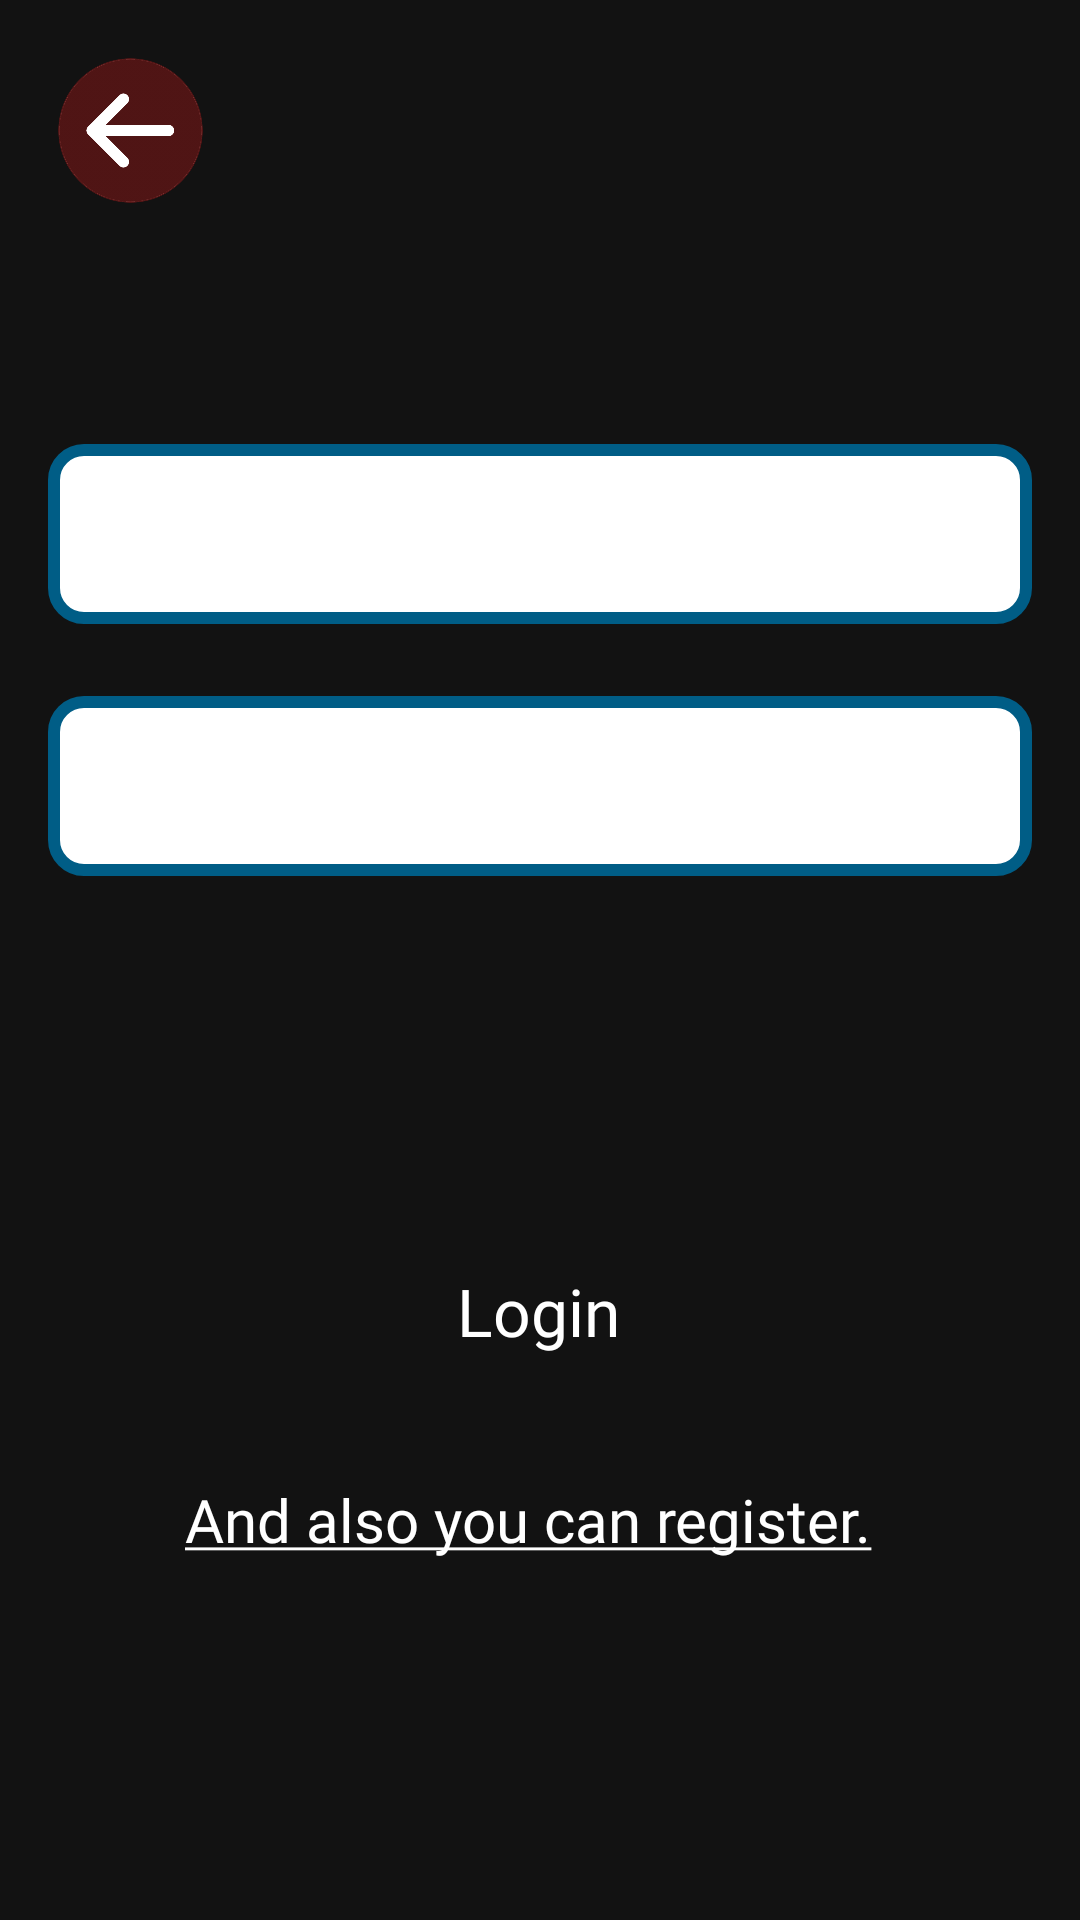

Android layout source for this screen:
<!-- AndroidManifest.xml: application theme Theme.MusicStore -->
<!-- res/layout/fragment_login.xml -->
<?xml version="1.0" encoding="utf-8"?>
<androidx.constraintlayout.widget.ConstraintLayout xmlns:android="http://schemas.android.com/apk/res/android"
    xmlns:app="http://schemas.android.com/apk/res-auto"
    xmlns:tools="http://schemas.android.com/tools"
    android:layout_width="match_parent"
    android:layout_height="match_parent"
    android:background="@drawable/background_login_register"
    tools:context=".presentation.fragment.login.LoginFragment">


    <EditText
        android:id="@+id/editTextTextEmailAddress"
        style="@style/EditTextLogin"
        android:layout_marginTop="148dp"
        android:hint="@string/email_address"
        android:inputType="textEmailAddress"
        app:layout_constraintEnd_toEndOf="parent"
        app:layout_constraintStart_toStartOf="parent"
        app:layout_constraintTop_toTopOf="parent" />

    <EditText
        android:id="@+id/editTextTextPassword"
        style="@style/EditTextLogin"
        android:layout_marginTop="24dp"
        android:hint="@string/password"
        android:inputType="textPassword"
        app:layout_constraintEnd_toEndOf="parent"
        app:layout_constraintStart_toStartOf="parent"
        app:layout_constraintTop_toBottomOf="@+id/editTextTextEmailAddress" />

    <Button
        android:id="@+id/buttonLogIn"
        style="@style/ButtonLogIn"
        android:layout_marginBottom="32dp"
        android:text="@string/login"
        app:layout_constraintBottom_toTopOf="@+id/textViewRegister"
        app:layout_constraintEnd_toEndOf="parent"
        app:layout_constraintHorizontal_bias="0.498"
        app:layout_constraintStart_toStartOf="parent" />

    <TextView
        android:id="@+id/textViewRegister"
        style="@style/TextViewRegister"
        android:layout_marginEnd="8dp"
        android:layout_marginBottom="120dp"
        android:text="@string/and_register"
        app:layout_constraintBottom_toBottomOf="parent"
        app:layout_constraintEnd_toEndOf="parent"
        app:layout_constraintStart_toStartOf="parent" />

    <ImageView
        android:id="@+id/btn_back"
        android:layout_width="55dp"
        android:layout_height="55dp"
        android:layout_marginTop="16dp"
        android:src="@drawable/btn_back"
        app:layout_constraintStart_toStartOf="@+id/editTextTextEmailAddress"
        app:layout_constraintTop_toTopOf="parent" />

</androidx.constraintlayout.widget.ConstraintLayout>
<!-- resources referenced by this layout -->
<resources>
  <!-- drawable background_login_register (drawable) -->
  <?xml version="1.0" encoding="utf-8"?>
  <bitmap xmlns:android="http://schemas.android.com/apk/res/android"
      android:gravity="center"
      android:src="@drawable/back_login_register"/>
  <!-- drawable btn_back: png bitmap (drawable, 31806 bytes) -->
  <string name="and_register"><u>And also you can register.</u></string>
  <string name="email_address">Email Address</string>
  <string name="login">Login</string>
  <string name="password">Password</string>
  <style name="ButtonLogIn">
          <item name="android:layout_width">wrap_content</item>
          <item name="android:layout_height">wrap_content</item>
          <item name="android:textAllCaps">false</item>
          <item name="android:fontFamily">@font/sf_pro_display_500</item>
          <item name="android:textSize">22sp</item>
          <item name="android:background">@drawable/button_shape</item>
      </style>
  <style name="EditTextLogin">
          <item name="android:layout_width">0dp</item>
          <item name="android:layout_height">60dp</item>
          <item name="android:layout_marginStart">16dp</item>
          <item name="android:layout_marginEnd">16dp</item>
          <item name="android:ems">17</item>
          <item name="android:fontFamily">@font/sf_pro_display_500</item>
          <item name="android:textSize">24sp</item>
          <item name="android:background">@drawable/edit_text_shape</item>
          <item name="android:paddingLeft">10dp</item>
          <item name="android:textColor">@color/white</item>
      </style>
  <style name="TextViewRegister">
          <item name="android:layout_width">wrap_content</item>
          <item name="android:layout_height">wrap_content</item>
          <item name="android:textColor">@color/white</item>
          <item name="android:textSize">20sp</item>
          <item name="android:fontFamily">@font/sf_pro_display_500</item>
      </style>
  <style name="Theme.MusicStore" parent="Theme.MaterialComponents.NoActionBar">
          
          <item name="colorPrimary">@color/black_red</item>
          <item name="colorPrimaryVariant">@color/black_red</item>
          <item name="colorOnPrimary">@color/white</item>
          
          <item name="colorSecondary">@color/teal_200</item>
          <item name="colorSecondaryVariant">@color/teal_700</item>
          <item name="colorOnSecondary">@color/black</item>
          
          <item name="android:statusBarColor">@color/black_red</item>
          
          <item name="android:textColorHint">@color/white</item>
      </style>
  <!-- drawable edit_text_shape (drawable) -->
  <?xml version="1.0" encoding="utf-8"?>
  <shape xmlns:android="http://schemas.android.com/apk/res/android">
      <solid android:color="@color/white"/>
      <stroke android:color="@color/blue_gray" android:width="4dp"/>
      <corners android:radius="10dp"/>
  </shape>
  <color name="white">#FFFFFFFF</color>
  <color name="black_red">#CB6C1616</color>
  <color name="teal_200">#FF03DAC5</color>
  <color name="teal_700">#FF018786</color>
  <color name="black">#FF000000</color>
  <color name="blue_gray">#005D86</color>
</resources>
